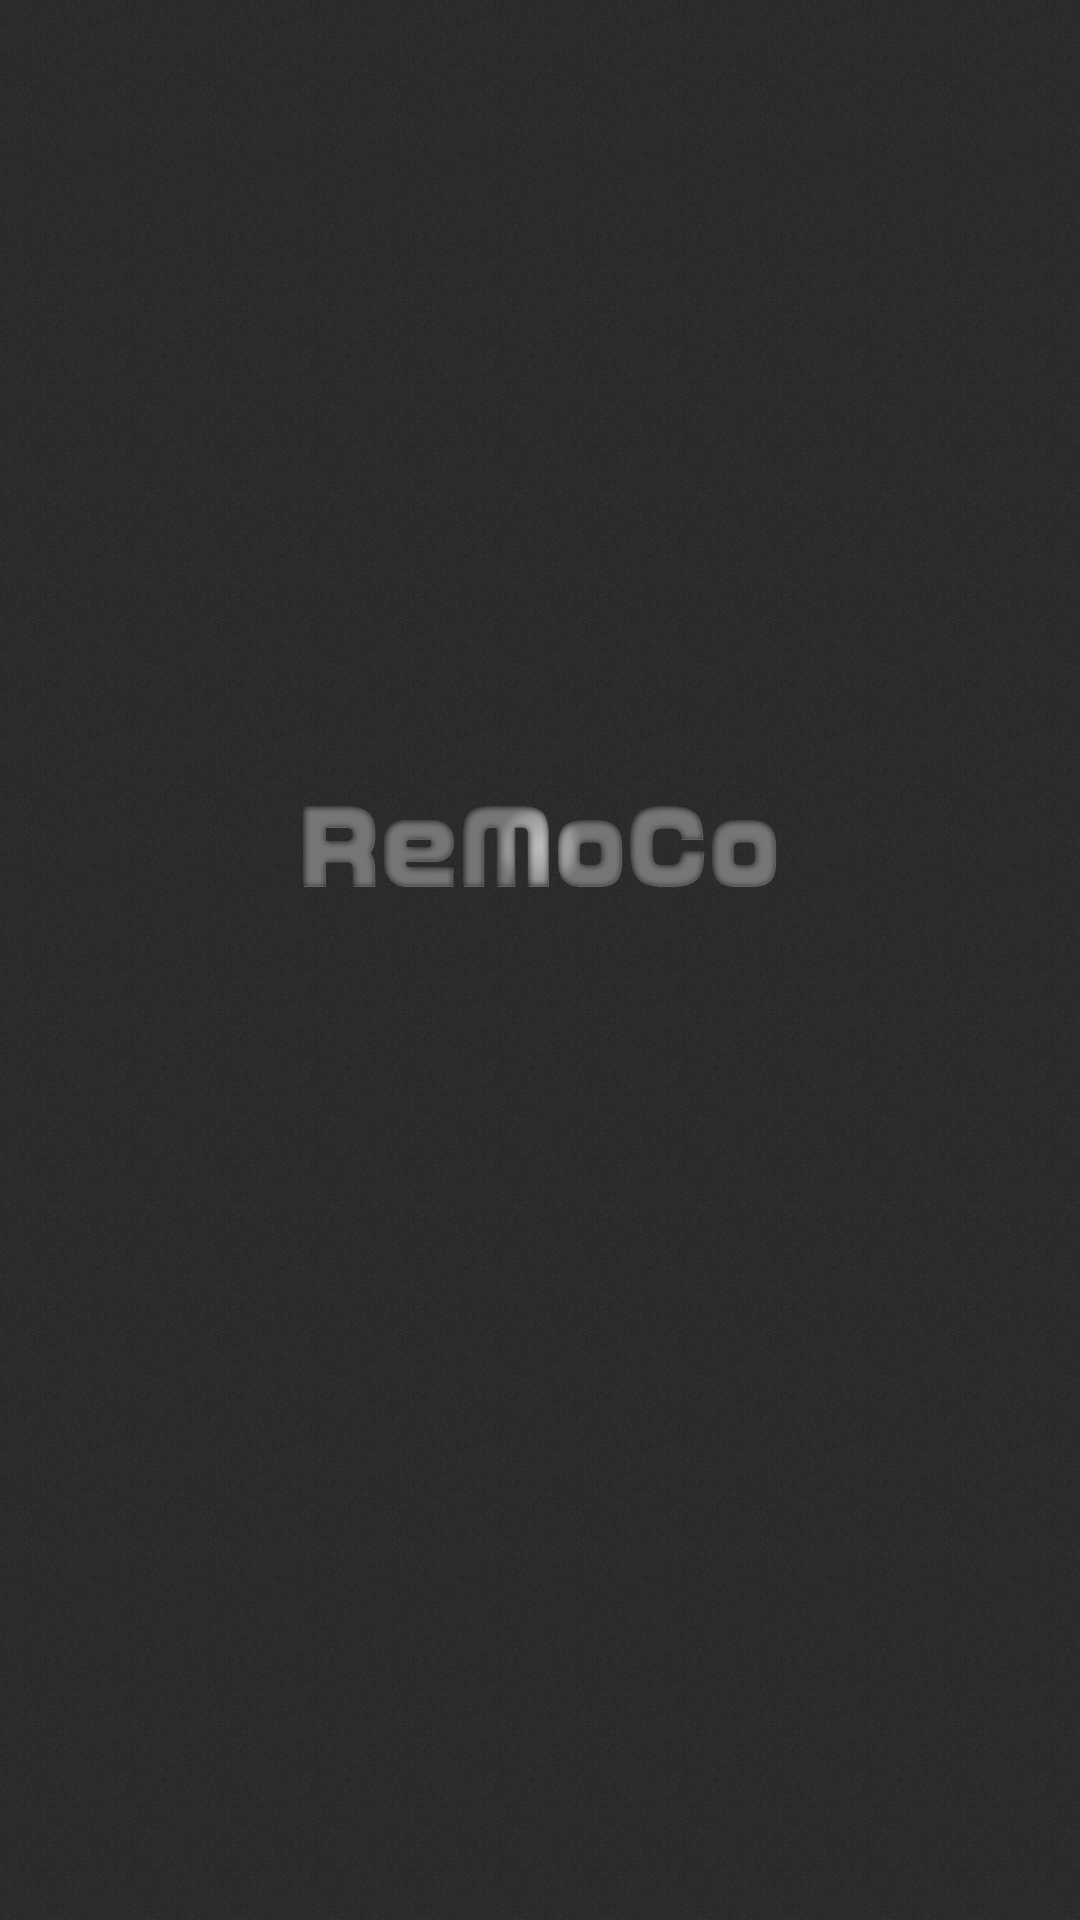

This screen was rendered from an Android layout file. Write that file and the resources it references.
<!-- AndroidManifest.xml: application theme android:Theme.Black.NoTitleBar -->
<!-- res/layout/activity_title.xml -->
<RelativeLayout android:id="@+id/title_root"
	xmlns:android="http://schemas.android.com/apk/res/android" xmlns:tools="http://schemas.android.com/tools"
	android:layout_width="match_parent" android:layout_height="match_parent"
	android:background="@drawable/background_noise" android:gravity="center">

	<ImageView android:id="@+id/imageView1" android:layout_width="match_parent"
		android:layout_height="wrap_content" android:contentDescription="@string/app_name"
		android:paddingBottom="80dp" android:paddingLeft="80dp"
		android:paddingRight="80dp" android:scaleType="centerInside"
		android:src="@drawable/logo" />

</RelativeLayout>
<!-- resources referenced by this layout -->
<resources>
  <!-- drawable background_noise (drawable) -->
  <?xml version="1.0" encoding="utf-8"?>
  <bitmap xmlns:android="http://schemas.android.com/apk/res/android"
      android:src="@drawable/mouse_background"
      android:tileMode="repeat" >
  
  </bitmap>
  <!-- drawable logo: png bitmap (drawable-nodpi, 29350 bytes) -->
  <string name="app_name">ReMoCo</string>
  <!-- drawable mouse_background: jpg bitmap (drawable-nodpi, 4110 bytes) -->
</resources>
